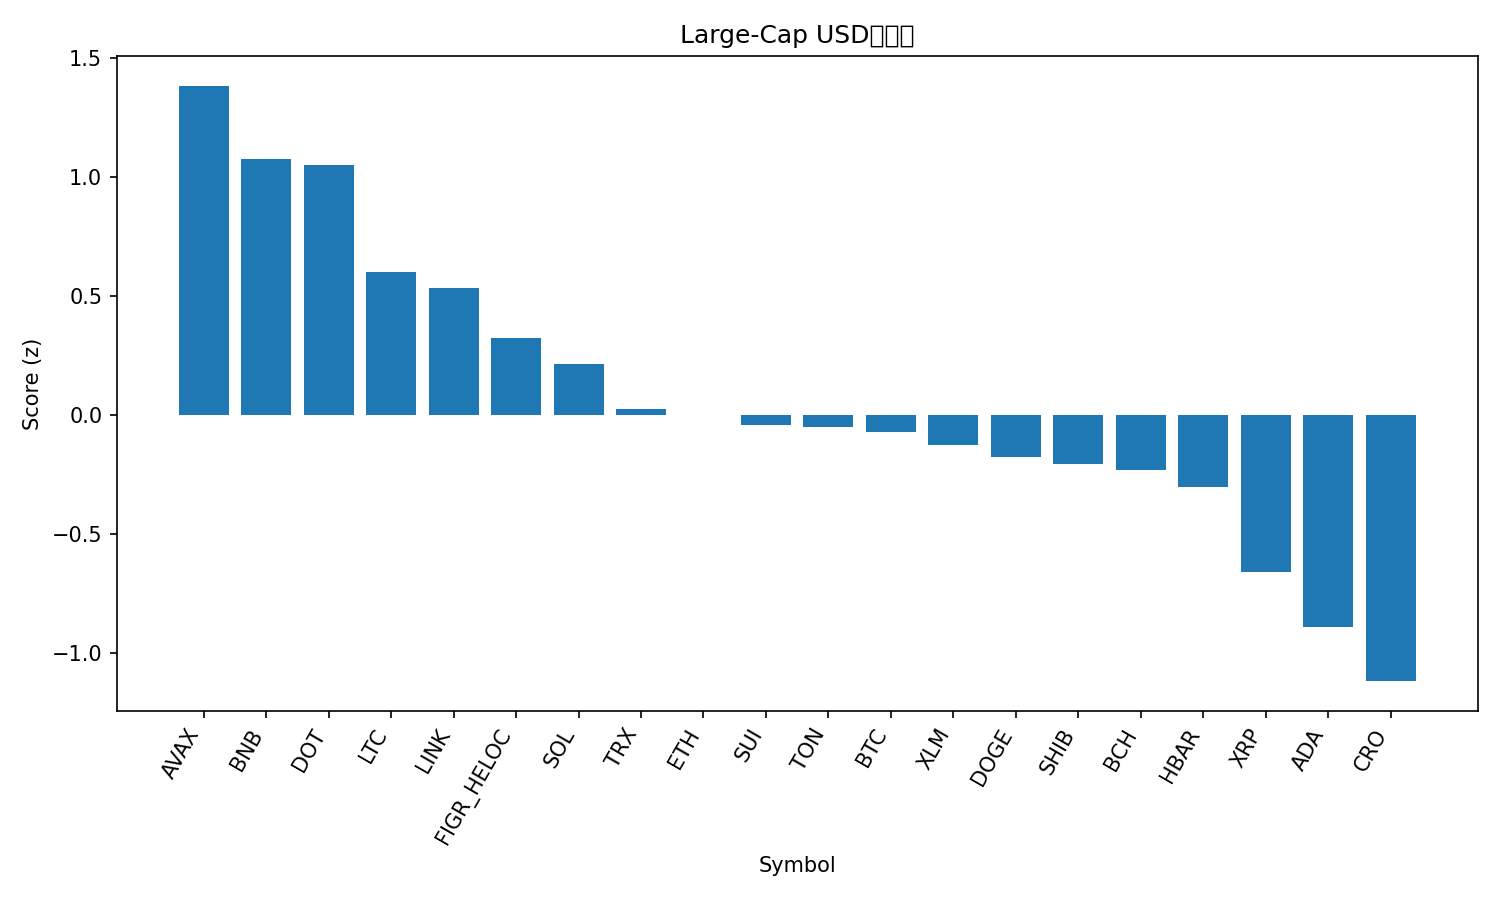

Data behind this chart, as committed beside it:
rank, name, symbol, price, pct_1h, pct_24h, pct_7d, pct_1h_vs_btc, pct_24h_vs_btc, pct_7d_vs_btc, market_cap_rank, market_cap, volume_usd, score
1, Avalanche, AVAX, 34.28, -0.2892, 5.423, 20.01, -0.1544, 5.614, 19.03, 17, 14473140641, 2098404994, 1.385
2, BNB, BNB, 994.1, 0.3189, 0.1493, 9.485, 0.4537, 0.3404, 8.512, 5, 138340866806, 2379334034, 1.078
3, Polkadot, DOT, 4.63, -0.1398, 4.409, 8.957, -0.005019, 4.6, 7.984, 32, 7036651425, 631818491, 1.052
4, Litecoin, LTC, 117.1, 0.1611, 0.7304, 1.327, 0.2959, 0.9214, 0.3546, 26, 8933375437, 633241080, 0.6033
5, Chainlink, LINK, 24.5, -0.08315, 3.033, -0.7703, 0.05164, 3.224, -1.743, 13, 16581441479, 1054894319, 0.5336
6, Figure Heloc, FIGR_HELOC, 1.036, 0.0, 1.076, -0.06666, 0.1348, 1.267, -1.039, 20, 12953015994, 233378420, 0.3262
7, Solana, SOL, 244.9, -0.07564, 0.4778, 3.243, 0.05915, 0.6689, 2.27, 6, 132961927627, 8944984679, 0.216
8, TRON, TRX, 0.347, -0.1286, 0.8404, -0.6582, 0.006208, 1.031, -1.631, 11, 32851978422, 867298921, 0.0269
9, Ethereum, ETH, 4537, -0.02184, -0.7196, 0.2851, 0.113, -0.5285, -0.6875, 2, 547533703235, 26769990120, 0.002595
10, Sui, SUI, 3.82, -0.3097, 1.213, 4.432, -0.1749, 1.404, 3.46, 19, 13637352494, 2018364931, -0.04084
11, Toncoin, TON, 3.17, -0.2147, 1.325, -1.052, -0.07991, 1.516, -2.025, 29, 8063847953, 160905257, -0.05122
12, Bitcoin, BTC, 116781, -0.1348, -0.1911, 0.9726, 0.0, 0.0, 0.0, 1, 2325664607103, 36766507457, -0.07092
13, Stellar, XLM, 0.3915, -0.06537, -0.4696, -0.8998, 0.06943, -0.2785, -1.872, 21, 12460543509, 290070193, -0.1241
14, Dogecoin, DOGE, 0.2754, -0.1697, -0.8432, 4.634, -0.0349, -0.6522, 3.661, 8, 41557365337, 3880486499, -0.1755
15, Shiba Inu, SHIB, 1.322e-05, -0.0753, -0.8303, -0.6814, 0.05949, -0.6392, -1.654, 31, 7785058704, 223979572, -0.2048
16, Bitcoin Cash, BCH, 610.7, 0.162, -3.737, 2.339, 0.2968, -3.546, 1.366, 22, 12172649908, 760863244, -0.2295
17, Hedera, HBAR, 0.2442, -0.2881, 0.511, 0.06623, -0.1533, 0.7021, -0.9064, 25, 10340113593, 305641969, -0.3022
18, XRP, XRP, 3.03, -0.3162, -1.005, -0.6267, -0.1814, -0.8135, -1.599, 3, 181312165248, 6051853343, -0.6586
19, Cardano, ADA, 0.9092, -0.6539, 0.7604, 0.6508, -0.5191, 0.9515, -0.3218, 10, 33178785462, 2252437076, -0.8914
20, Cronos, CRO, 0.2336, -0.3734, -1.165, -9.101, -0.2386, -0.9737, -10.07, 28, 8129024734, 62589978, -1.118
21, Hyperliquid, HYPE, 56.55, -0.5274, -2.856, -0.5277, -0.3926, -2.665, -1.5, 15, 15317010270, 534405996, -1.415
